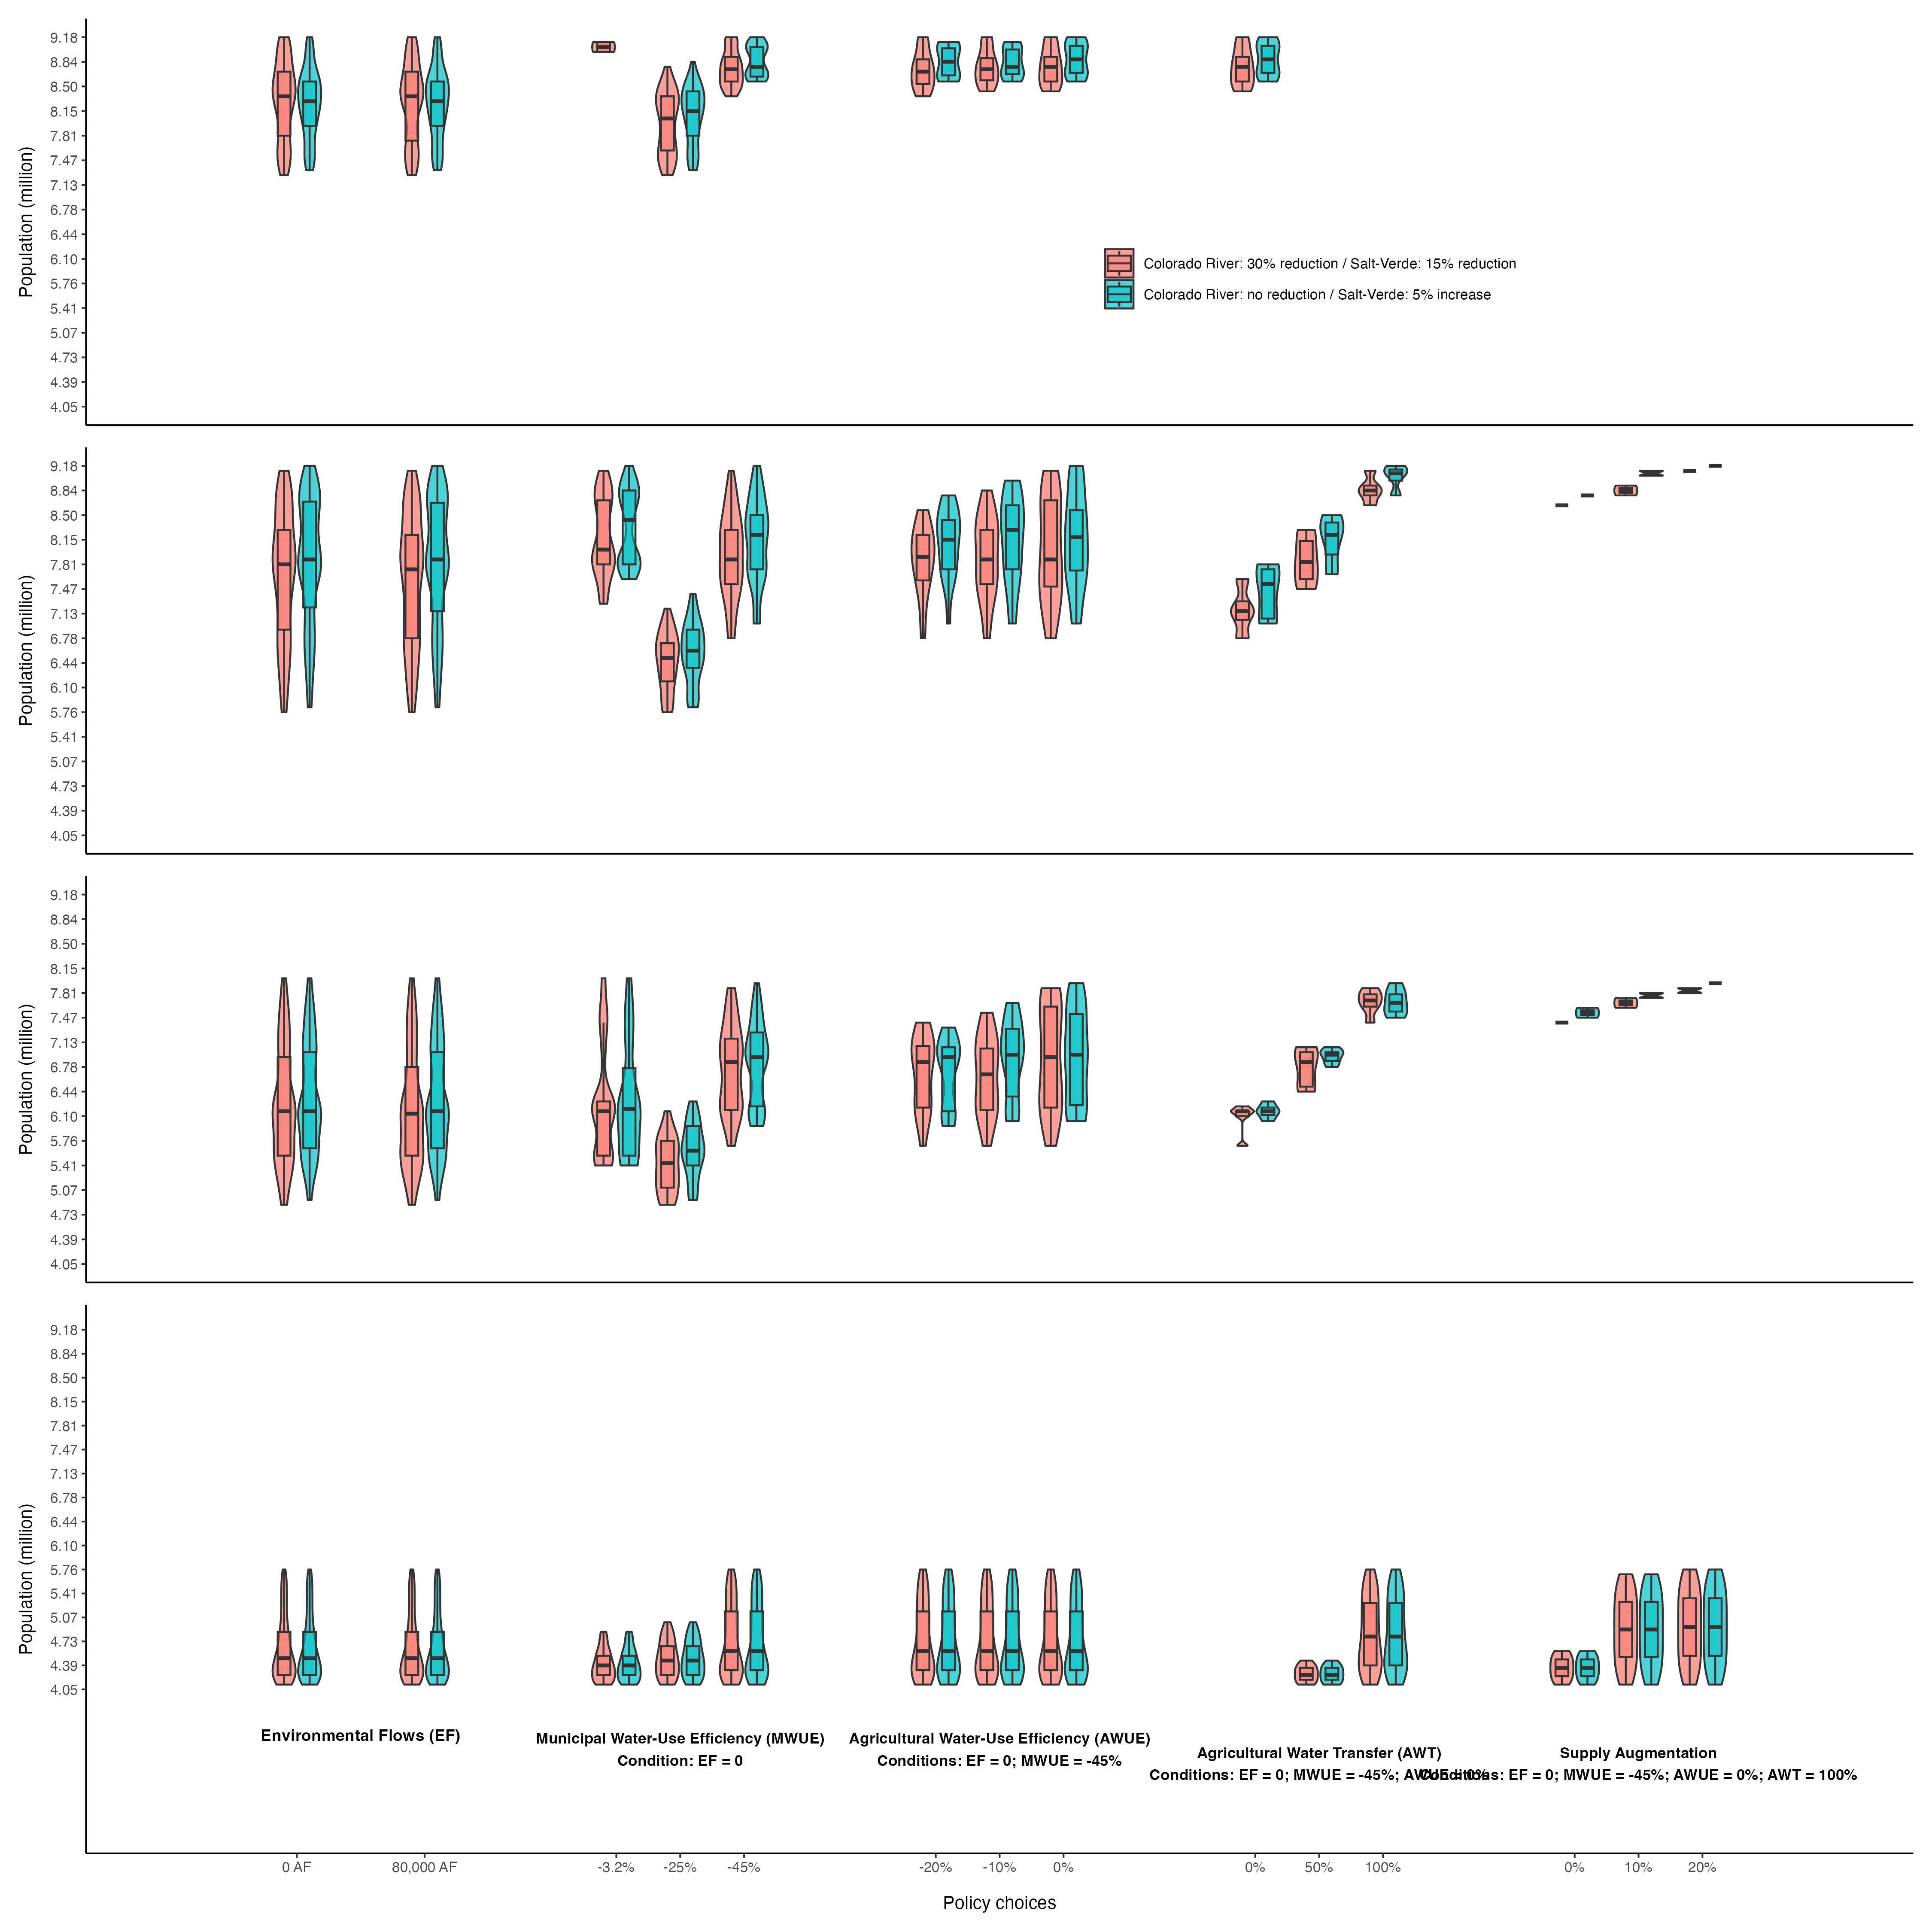

Write the R code that produced this figure.
suppressPackageStartupMessages({
  library(data.table)
  library(ggplot2)
  library(ggtext)
  library(patchwork)
})
source("scripts/common_data.R")

results <- read_primary_results(fields = "SINYRGWR", years = 2060)

add_climate_position <- function(data, variable, positions) {
  data[, climate := fifelse(
    COCLMADJ == 70 & SVCLMADJ == 85,
    "Colorado River: 30% reduction / Salt-Verde: 15% reduction",
    "Colorado River: no reduction / Salt-Verde: 5% increase"
  )]
  data[, base_position := positions[as.character(get(variable))]]
  data[, x_position := base_position + fifelse(COCLMADJ == 70, -0.1, 0.1)]
  data
}

prepare_panel <- function(threshold) {
  base <- results[value == threshold]

  environmental_flow <- add_climate_position(
    copy(base), "ENFLOPCT", c("0" = 1, "50" = 2)
  )
  municipal <- add_climate_position(
    base[ENFLOPCT == 0], "PCRDGPCD", c("0" = 3.5, "29" = 4, "58" = 4.5)
  )
  agricultural_efficiency <- add_climate_position(
    base[ENFLOPCT == 0 & PCRDGPCD == 58],
    "WEBAGEFF", c("80" = 6, "90" = 6.5, "100" = 7)
  )
  transfer <- add_climate_position(
    base[ENFLOPCT == 0 & PCRDGPCD == 58 & WEBAGEFF == 100],
    "WEBAGTR1", c("0" = 8.5, "50" = 9, "100" = 9.5)
  )
  augmentation <- add_climate_position(
    base[
      ENFLOPCT == 0 & PCRDGPCD == 58 & WEBAGEFF == 100 & WEBAGTR1 == 100
    ],
    "WEBAUGPCT", c("0" = 11, "10" = 11.5, "20" = 12)
  )

  rbindlist(list(
    environmental_flow, municipal, agricultural_efficiency, transfer,
    augmentation
  ), use.names = TRUE)
}

x_breaks <- c(1, 2, 3.5, 4, 4.5, 6, 6.5, 7, 8.5, 9, 9.5, 11, 11.5, 12)
x_labels <- c(
  "0 AF", "80,000 AF", "-3.2%", "-25%", "-45%", "-20%", "-10%", "0%",
  "0%", "50%", "100%", "0%", "10%", "20%"
)

make_panel <- function(threshold, show_x = FALSE) {
  panel_data <- prepare_panel(threshold)

  p <- ggplot(
    panel_data,
    aes(x = x_position, y = WEBPOPGR, group = x_position, fill = climate)
  ) +
    geom_violin(scale = "width", alpha = 0.7, linewidth = 0.5) +
    geom_boxplot(width = 0.1, outlier.shape = NA, alpha = 0.55) +
    scale_fill_manual(values = c(
      "Colorado River: 30% reduction / Salt-Verde: 15% reduction" = "#F8766D",
      "Colorado River: no reduction / Salt-Verde: 5% increase" = "#00BFC4"
    )) +
    scale_x_continuous(
      limits = c(0, 13), breaks = x_breaks,
      labels = if (show_x) x_labels else NULL
    ) +
    scale_y_continuous(
      limits = if (show_x) c(-58, 150) else c(0, 150),
      breaks = seq(0, 150, 10),
      labels = sprintf("%.2f", population_from_webpopgr(seq(0, 150, 10)) / 1e6)
    ) +
    labs(
      x = if (show_x) "Policy choices" else NULL,
      y = "Population (million)",
      fill = NULL
    ) +
    theme_classic(base_size = 10) +
    theme(
      legend.position = if (threshold == 70) "inside" else "none",
      legend.position.inside = c(0.67, 0.36),
      axis.text.x = if (show_x) element_text(size = 8) else element_blank(),
      axis.ticks.x = if (show_x) element_line() else element_blank(),
      axis.title.x = element_text(margin = margin(t = 12)),
      axis.title.y = element_text(margin = margin(r = 8))
    )

  if (show_x) {
    p <- p +
      annotate("text", x = 1.5, y = -19, label = "Environmental Flows (EF)",
               fontface = "bold", size = 3.2) +
      annotate("text", x = 4, y = -25,
               label = "Municipal Water-Use Efficiency (MWUE)\nCondition: EF = 0",
               fontface = "bold", size = 3.0) +
      annotate("text", x = 6.5, y = -25,
               label = "Agricultural Water-Use Efficiency (AWUE)\nConditions: EF = 0; MWUE = -45%",
               fontface = "bold", size = 3.0) +
      annotate("text", x = 9, y = -31,
               label = "Agricultural Water Transfer (AWT)\nConditions: EF = 0; MWUE = -45%; AWUE = 0%",
               fontface = "bold", size = 3.0) +
      annotate("text", x = 11.5, y = -31,
               label = "Supply Augmentation\nConditions: EF = 0; MWUE = -45%; AWUE = 0%; AWT = 100%",
               fontface = "bold", size = 3.0)
  }

  p
}

figure <- make_panel(70) / make_panel(80) / make_panel(90) / make_panel(100, TRUE) +
  plot_layout(heights = c(1, 1, 1, 1.35))

ggsave("figures/figure_5.png", figure, width = 10, height = 10, dpi = 300,
       scale = 1.5, bg = "white")
